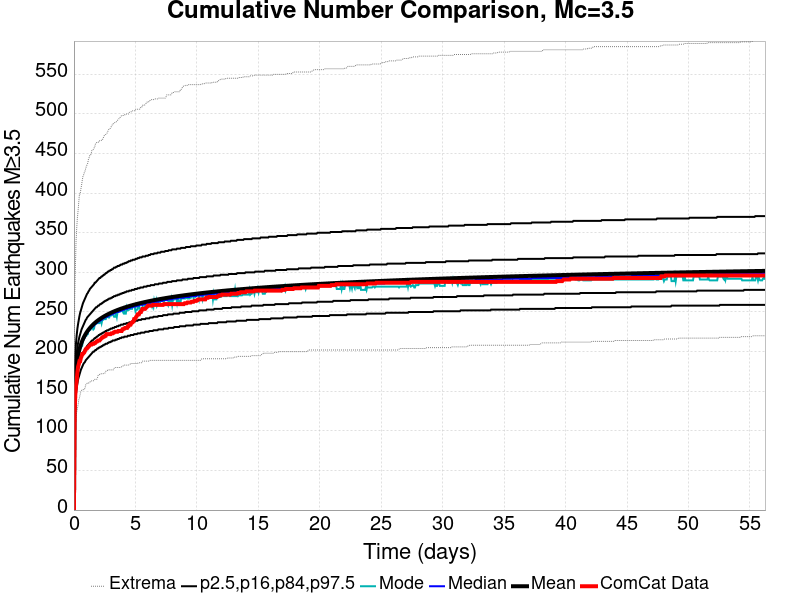

The file beside this chart, header and first rows:
Time (days), ComCat Data, Simulation Mean, Simulation Median, Simulation Mode, Simulation Minimum, Simulation Maximum, 2.5 %-ile, 16 %-ile, 84 %-ile, 97.5 %-ile
0.0, 0.0, 0.0, 0.0, 0.0, 0.0, 0.0, 0.0, 0.0, 0.0, 0.0
0.05628, 123.0, 140, 139.0, 138.0, 90.0, 263.0, 116.0, 127.0, 153.0, 169.0
0.1126, 146.0, 162.4, 161.0, 162.0, 106.0, 302.0, 136.0, 148.0, 176.0, 196.0
0.1688, 157.0, 174.9, 174.0, 172.0, 118.0, 338.0, 147.0, 160.0, 189.0, 211.0
0.2251, 164.0, 183.4, 182.0, 178.0, 124.0, 355.0, 154.0, 168.0, 198.0, 221.0
0.2814, 174.0, 189.8, 188.0, 187.0, 128.0, 369.0, 160.0, 174.0, 205.0, 229.0
0.3377, 181.0, 195, 194.0, 192.0, 133.0, 378.0, 165.0, 178.0, 211.0, 235.0
0.394, 184.0, 199.2, 198.0, 195.0, 139.0, 389.0, 168.0, 182.0, 215.0, 240.0
0.4503, 188.0, 202.9, 201.0, 202.0, 142.0, 399.0, 171.0, 186.0, 219.0, 245.0
0.5065, 188.0, 206, 204.0, 203.0, 146.0, 399.0, 174.0, 189.0, 222.0, 249.0
0.5628, 192.0, 208.8, 207.0, 206.0, 150.0, 405.0, 177.0, 191.0, 225.0, 252.0
0.6191, 194.0, 211.3, 210.0, 209.0, 151.0, 410.0, 179.0, 194.0, 228.0, 255.0
0.6754, 197.0, 213.6, 212.0, 208.0, 152.0, 416.0, 181.0, 196.0, 230.0, 258.0
0.7317, 197.0, 215.6, 214.0, 214.0, 152.0, 421.0, 183.0, 198.0, 232.0, 261.0
0.7879, 198.0, 217.5, 216.0, 215.0, 152.0, 423.0, 185.0, 200.0, 234.0, 263.0
0.8442, 199.0, 219.3, 217.0, 217.0, 152.0, 426.0, 186.0, 201.0, 236.0, 265.0
0.9005, 201.0, 220.9, 219.0, 218.0, 154.0, 428.0, 187.0, 203.0, 238.0, 267.0
0.9568, 203.0, 222.4, 221.0, 220.0, 158.0, 431.0, 189.0, 204.0, 240.0, 269.0
1.013, 204.0, 223.8, 222.0, 220.0, 159.0, 434.0, 190.0, 205.0, 241.0, 271.0
1.069, 204.0, 225.1, 223.0, 222.0, 160.0, 436.0, 191.0, 207.0, 243.0, 273.0
1.126, 205.0, 226.4, 225.0, 222.0, 160.0, 438.0, 192.0, 208.0, 244.0, 274.0
1.182, 206.0, 227.6, 226.0, 227.0, 160.0, 443.0, 193.0, 209.0, 245.0, 276.0
1.238, 207.0, 228.7, 227.0, 228.0, 161.0, 445.0, 194.0, 210.0, 246.0, 277.0
1.294, 208.0, 229.8, 228.0, 229.0, 161.0, 448.0, 195.0, 211.0, 247.0, 279.0
1.351, 209.0, 230.8, 229.0, 228.0, 163.0, 448.0, 196.0, 212.0, 248.0, 280.0
1.407, 209.0, 231.8, 230.0, 230.0, 163.0, 450.0, 197.0, 213.0, 249.0, 281.0
1.463, 209.0, 232.7, 231.0, 230.0, 163.0, 454.0, 198.0, 214.0, 250.0, 282.0
1.52, 210.0, 233.6, 232.0, 230.0, 163.0, 455.0, 199.0, 214.0, 251.0, 283.0
1.576, 210.0, 234.4, 232.0, 228.0, 163.0, 455.0, 200.0, 215.0, 252.0, 284.0
1.632, 210.0, 235.2, 233.0, 229.0, 164.0, 457.0, 200.0, 216.0, 253.0, 285.0
1.688, 211.0, 236, 234.0, 234.0, 165.0, 458.0, 201.0, 217.0, 254.0, 287.0
1.745, 211.0, 236.8, 235.0, 235.0, 165.0, 462.0, 202.0, 217.0, 255.0, 287.0
1.801, 212.0, 237.5, 236.0, 235.0, 165.0, 463.0, 202.0, 218.0, 256.0, 288.0
1.857, 213.0, 238.2, 236.0, 236.0, 165.0, 464.0, 203.0, 219.0, 256.0, 289.0
1.914, 213.0, 238.9, 237.0, 236.0, 167.0, 464.0, 204.0, 219.0, 257.0, 290.0
1.97, 214.0, 239.6, 238.0, 236.0, 170.0, 464.0, 204.0, 220.0, 258.0, 291.0
2.026, 214.0, 240.2, 238.0, 236.0, 171.0, 466.0, 205.0, 221.0, 258.0, 292.0
2.082, 214.0, 240.9, 239.0, 236.0, 171.0, 466.0, 205.0, 221.0, 259.0, 293.0
2.139, 215.0, 241.5, 239.0, 238.0, 172.0, 466.0, 206.0, 222.0, 260.0, 293.0
2.195, 216.0, 242, 240.0, 240.0, 172.0, 466.0, 206.0, 222.0, 260.0, 294.0
2.251, 217.0, 242.6, 240.0, 236.0, 172.0, 467.0, 207.0, 223.0, 261.0, 295.0
2.308, 218.0, 243.2, 241.0, 240.0, 172.0, 467.0, 207.0, 223.0, 261.0, 295.0
2.364, 218.0, 243.7, 242.0, 240.0, 172.0, 469.0, 208.0, 224.0, 262.0, 296.0
2.42, 219.0, 244.2, 242.0, 241.0, 173.0, 471.0, 208.0, 224.0, 263.0, 297.0
2.476, 219.0, 244.7, 243.0, 241.0, 173.0, 473.0, 209.0, 225.0, 263.0, 297.0
2.533, 220.0, 245.2, 243.0, 241.0, 173.0, 474.0, 209.0, 225.0, 264.0, 298.0
2.589, 220.0, 245.7, 244.0, 241.0, 175.0, 474.0, 210.0, 226.0, 264.0, 299.0
2.645, 222.0, 246.2, 244.0, 244.0, 176.0, 475.0, 210.0, 226.0, 265.0, 299.0
2.702, 222.0, 246.6, 244.0, 244.0, 176.0, 476.0, 210.0, 227.0, 265.0, 300.0
2.758, 222.0, 247.1, 245.0, 244.0, 177.0, 478.0, 211.0, 227.0, 266.0, 301.0
2.814, 222.0, 247.5, 245.0, 243.0, 177.0, 480.0, 211.0, 227.0, 266.0, 301.0
2.87, 222.0, 248, 246.0, 243.0, 177.0, 481.0, 212.0, 228.0, 267.0, 302.0
2.927, 222.0, 248.4, 246.0, 246.0, 177.0, 481.0, 212.0, 228.0, 267.0, 302.0
2.983, 222.0, 248.8, 247.0, 248.0, 177.0, 483.0, 212.0, 229.0, 267.0, 303.0
3.039, 223.0, 249.2, 247.0, 246.0, 177.0, 484.0, 213.0, 229.0, 268.0, 303.0
3.096, 223.0, 249.6, 247.0, 247.0, 177.0, 486.0, 213.0, 229.0, 268.0, 304.0
3.152, 223.0, 250, 248.0, 247.0, 177.0, 486.0, 214.0, 230.0, 269.0, 304.0
3.208, 224.0, 250.4, 248.0, 246.0, 177.0, 488.0, 214.0, 230.0, 269.0, 305.0
3.264, 224.0, 250.8, 248.0, 244.0, 179.0, 489.0, 214.0, 230.0, 270.0, 306.0
3.321, 225.0, 251.1, 249.0, 244.0, 179.0, 489.0, 214.0, 231.0, 270.0, 306.0
... 940 more rows
